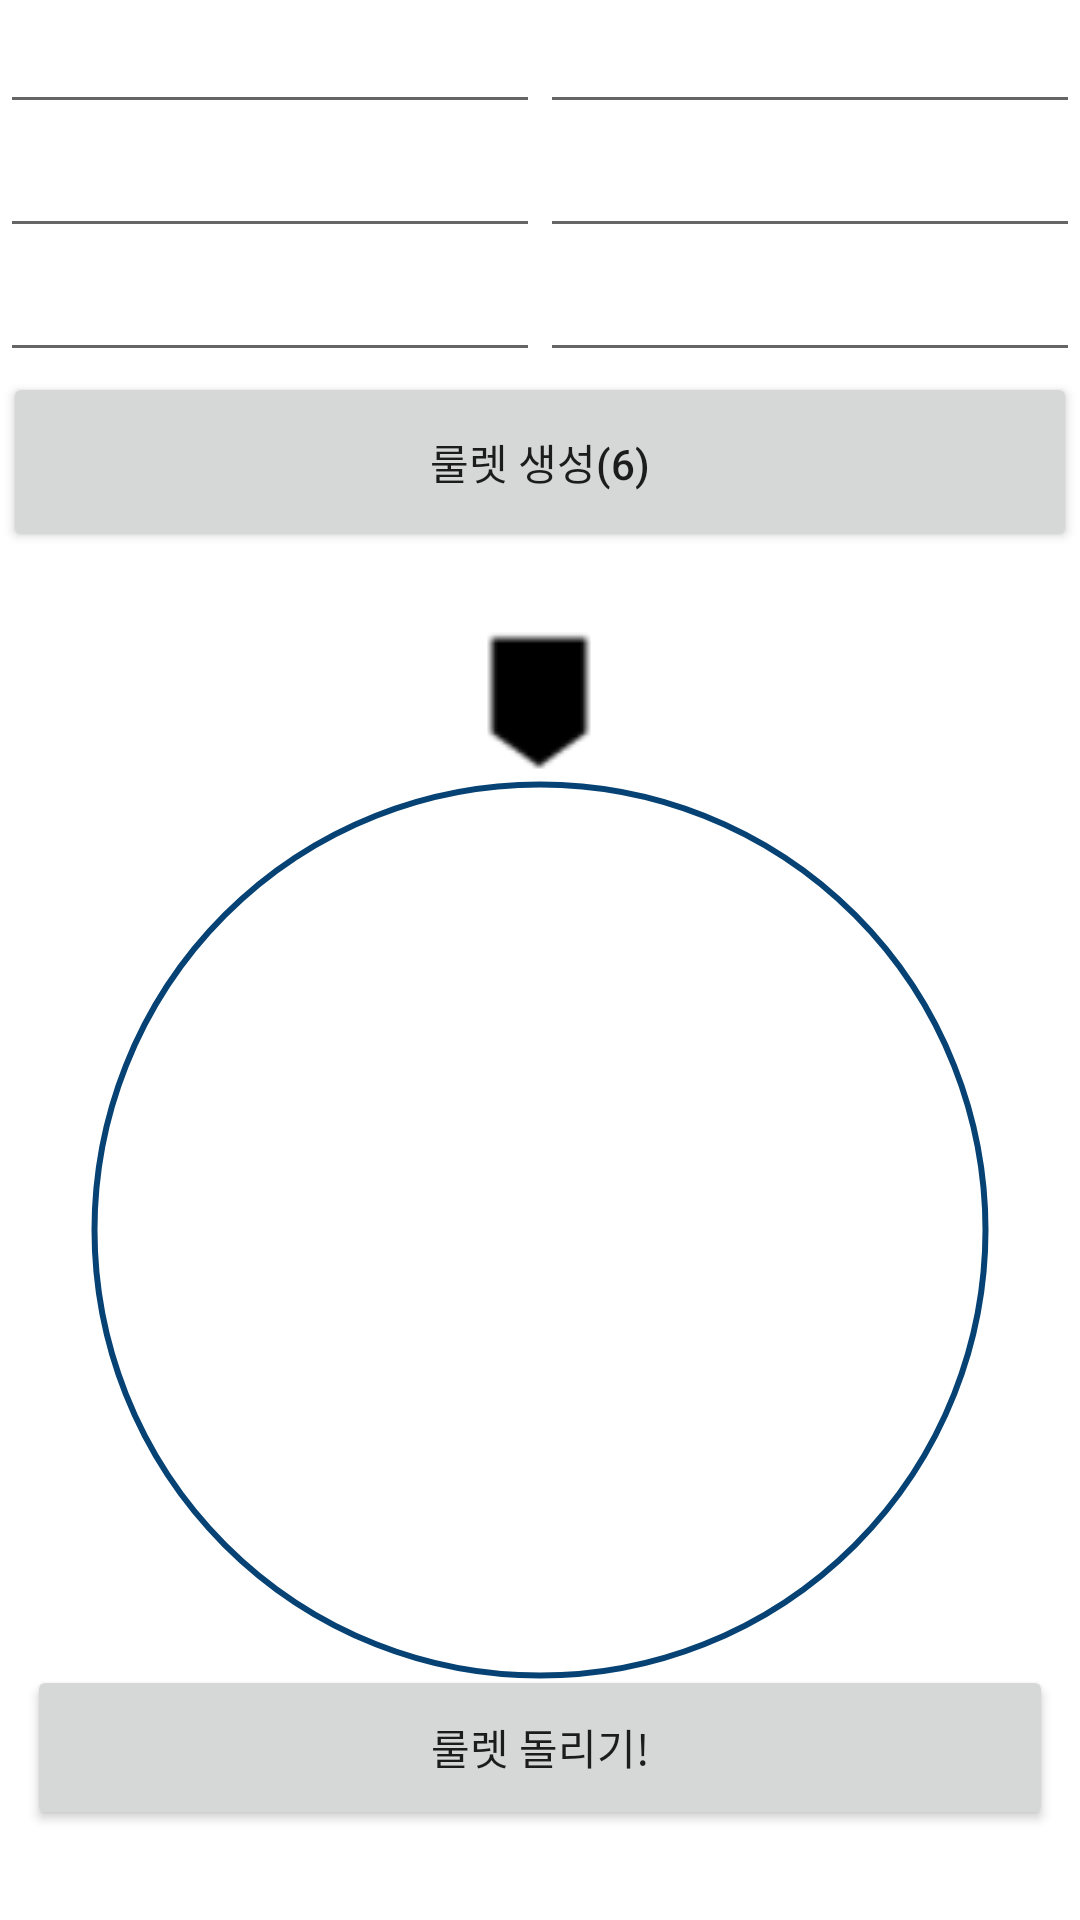

This screen was rendered from an Android layout file. Write that file and the resources it references.
<!-- AndroidManifest.xml: application theme Theme.Helpick -->
<!-- res/layout/activity_turntable.xml -->
<?xml version="1.0" encoding="utf-8"?>
<androidx.constraintlayout.widget.ConstraintLayout xmlns:android="http://schemas.android.com/apk/res/android"
    xmlns:app="http://schemas.android.com/apk/res-auto"
    android:orientation="vertical"
    android:layout_width="match_parent"
    android:layout_height="match_parent"
    android:gravity="center">
    <LinearLayout
        android:id="@+id/text_container"
        app:layout_constraintTop_toTopOf="parent"
        android:layout_width="match_parent"
        android:layout_height="wrap_content"
        android:orientation="vertical">

        <LinearLayout
            android:layout_width="match_parent"
            android:layout_height="wrap_content"
            android:weightSum="2">
            <EditText
                android:id="@+id/edittext_1"
                android:layout_width="wrap_content"
                android:layout_height="wrap_content"
                android:layout_weight="1" />
            <EditText
                android:id="@+id/edittext_2"
                android:layout_width="wrap_content"
                android:layout_height="wrap_content"
                android:layout_weight="1" />
        </LinearLayout>
        <LinearLayout
            android:layout_width="match_parent"
            android:layout_height="wrap_content"
            android:weightSum="2">
            <EditText
                android:id="@+id/edittext_3"
                android:layout_width="wrap_content"
                android:layout_height="wrap_content"
                android:layout_weight="1" />
            <EditText
                android:id="@+id/edittext_4"
                android:layout_width="wrap_content"
                android:layout_height="wrap_content"
                android:layout_weight="1" />

        </LinearLayout>
        <LinearLayout
            android:layout_width="match_parent"
            android:layout_height="wrap_content"
            android:weightSum="2">

            <EditText
                android:id="@+id/edittext_5"
                android:layout_width="wrap_content"
                android:layout_height="wrap_content"
                android:layout_weight="1" />
            <EditText
                android:id="@+id/edittext_6"
                android:layout_width="wrap_content"
                android:layout_height="wrap_content"
                android:layout_weight="1" />

        </LinearLayout>
    </LinearLayout>

    <LinearLayout
        android:id="@+id/btn_container"
        app:layout_constraintTop_toBottomOf="@id/text_container"
        app:layout_constraintLeft_toLeftOf="parent"
        app:layout_constraintRight_toRightOf="parent"
        android:layout_width="358dp"
        android:layout_height="wrap_content"
        android:orientation="horizontal">

        <Button
            android:id="@+id/btnDrawRoulette6"
            android:layout_width="100dp"
            android:layout_height="60dp"
            android:layout_weight="1"
            android:text="룰렛 생성(6)" />
    </LinearLayout>

    <ImageView
        android:id="@+id/ha"
        app:layout_constraintTop_toBottomOf="@+id/btn_container"
        app:layout_constraintLeft_toLeftOf="parent"
        app:layout_constraintRight_toRightOf="parent"
        android:layout_width="wrap_content"
        android:layout_height="wrap_content"
        android:layout_marginTop="20dp"
        android:background="@drawable/point" />

    <RelativeLayout
        app:layout_constraintTop_toBottomOf="@id/ha"
        app:layout_constraintLeft_toLeftOf="parent"
        app:layout_constraintRight_toRightOf="parent"
        android:id="@+id/layoutRoulette"
        android:layout_width="300dp"
        android:layout_height="300dp"
        android:orientation="vertical"
        android:background="@drawable/background_rou">

    </RelativeLayout>

    <Button
        app:layout_constraintBottom_toBottomOf="parent"
        app:layout_constraintLeft_toLeftOf="parent"
        app:layout_constraintRight_toRightOf="parent"
        android:layout_marginBottom="30dp"
        android:id="@+id/btnRotate"
        android:layout_width="342dp"
        android:layout_height="55dp"
        android:layout_centerInParent="true"
        android:text="룰렛 돌리기!" />


</androidx.constraintlayout.widget.ConstraintLayout>
<!-- resources referenced by this layout -->
<resources>
  <!-- drawable background_rou (drawable) -->
  <?xml version="1.0" encoding="utf-8"?>
  <shape xmlns:android="http://schemas.android.com/apk/res/android"
  android:padding="10dp"
  android:shape="ring"
  android:innerRadius="148dp"
  android:thickness="1dp"
  android:useLevel="false">
  <solid android:color="#2171b5" />
  <stroke
      android:width="1dp"
      android:color="#064274" />
  </shape>
  <!-- drawable point: png bitmap (drawable, 753 bytes) -->
  <style name="Theme.Helpick" parent="Theme.MaterialComponents.DayNight.NoActionBar">
          
          <item name="colorPrimary">@color/purple_500</item>
          <item name="colorPrimaryVariant">#E8CDFF</item>
          <item name="colorOnPrimary">@color/white</item>
          
          <item name="colorSecondary">@color/teal_200</item>
          <item name="colorSecondaryVariant">@color/teal_700</item>
          <item name="colorOnSecondary">@color/black</item>
          
          <item name="android:statusBarColor" tools:targetApi="l">?attr/colorPrimaryVariant</item>
          
      </style>
  <!-- not gathered from this repository: default colours our renderer supplied (Android Studio template values) -->
  <color name="purple_500">#FF6200EE</color>
  <color name="teal_200">#FF03DAC5</color>
  <color name="teal_700">#FF018786</color>
  <color name="black">#FF000000</color>
  <color name="white">#FFFFFFFF</color>
</resources>
